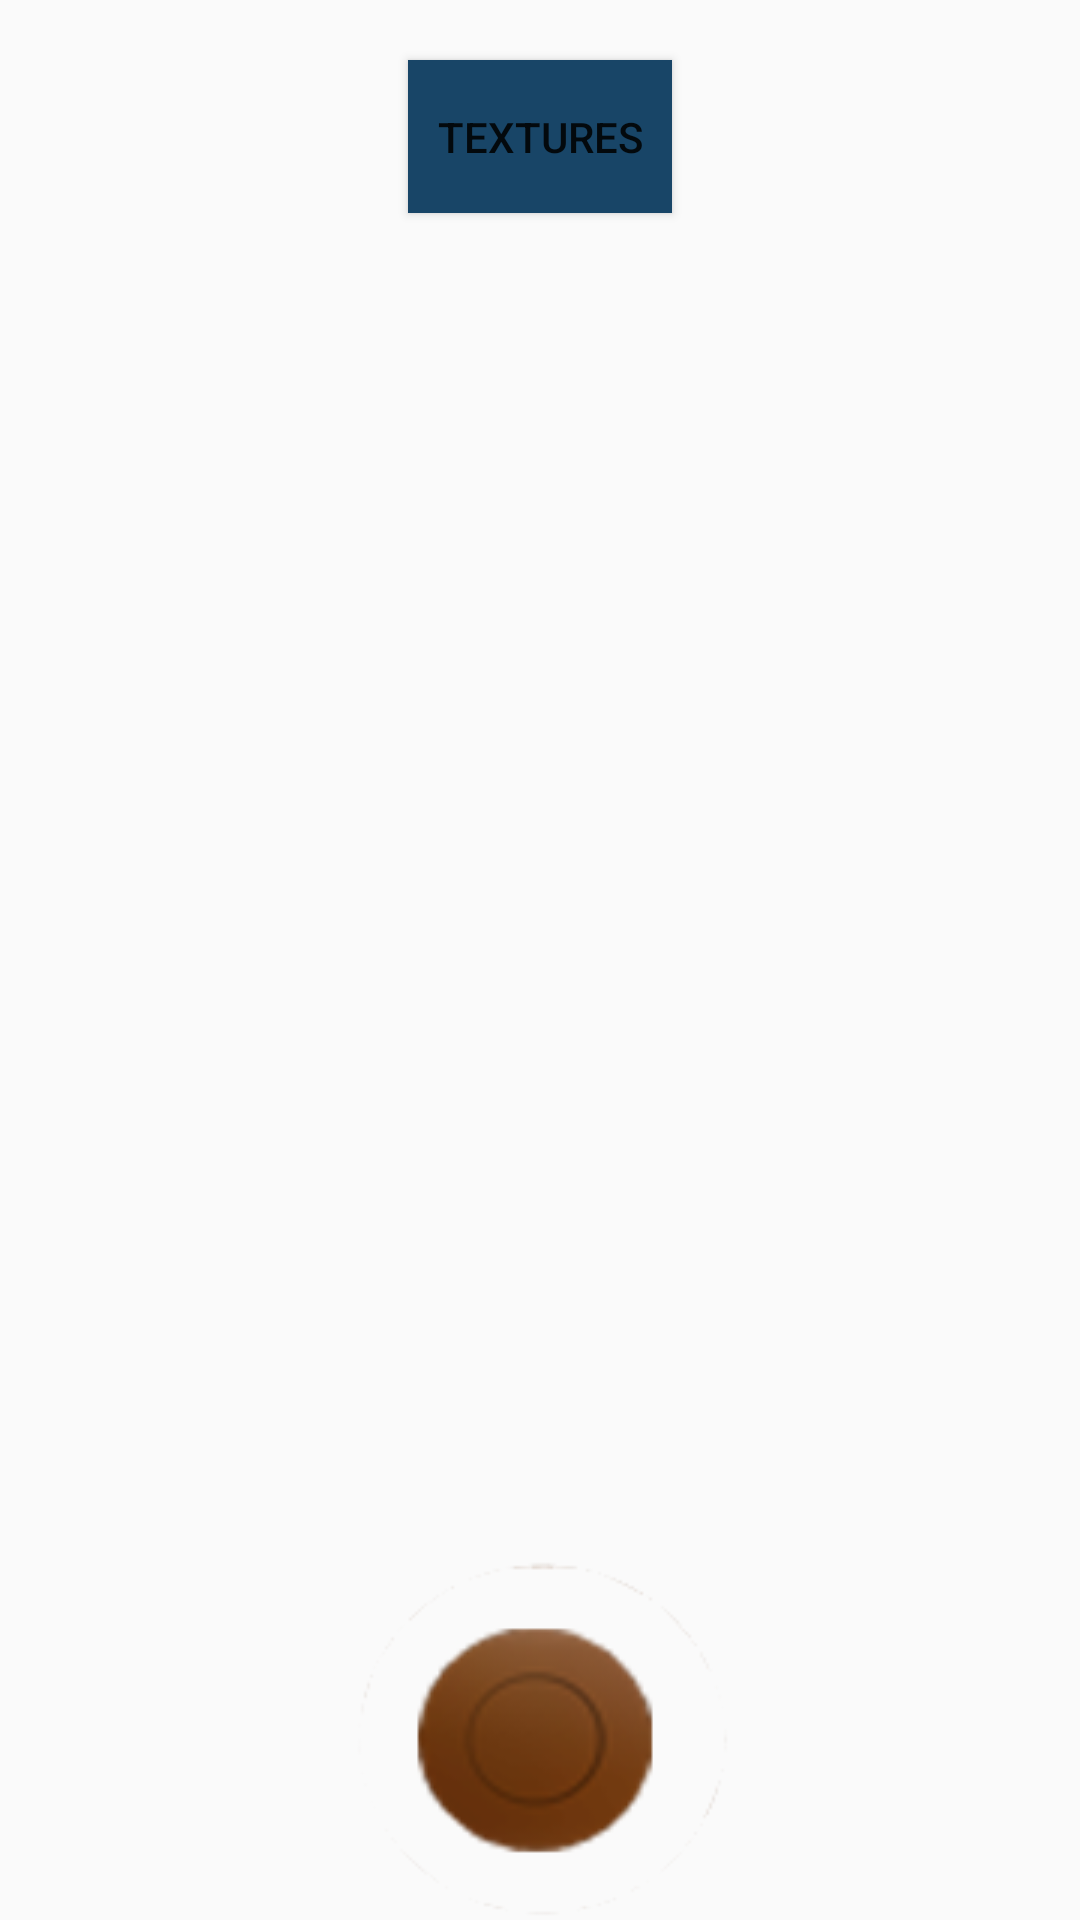

Layout XML and referenced resources for this Android screen:
<!-- AndroidManifest.xml: application theme AppTheme -->
<!-- res/layout/activity_camera.xml -->
<?xml version="1.0" encoding="utf-8"?>
<android.support.constraint.ConstraintLayout xmlns:android="http://schemas.android.com/apk/res/android"
    xmlns:app="http://schemas.android.com/apk/res-auto"
    xmlns:tools="http://schemas.android.com/tools"
    android:layout_width="match_parent"
    android:layout_height="match_parent"
    tools:context="storyland.storyland.CameraActivity">

    <FrameLayout xmlns:android="http://schemas.android.com/apk/res/android"
        android:id="@+id/camera_preview"
        android:layout_width="fill_parent"
        android:layout_height="fill_parent">

        <RelativeLayout
            android:layout_width="match_parent"
            android:layout_height="match_parent">

            <RelativeLayout
                android:id="@+id/camera_preview_test"
                android:layout_width="match_parent"
                android:layout_height="match_parent"
                android:layout_centerHorizontal="true"
                android:layout_centerVertical="true"
                >
        </RelativeLayout>

         <LinearLayout
             android:layout_width="match_parent"
             android:layout_height="match_parent">

         </LinearLayout>

            <Button
                android:id="@+id/button_capture"
                android:layout_width="wrap_content"
                android:layout_height="180dp"
                android:layout_marginBottom="-30dp"
                android:layout_alignParentBottom="true"
                android:layout_centerHorizontal="true"
                android:layout_gravity="center"
                android:background="@drawable/bouton_camera_1"
                 />


            <Button
                android:id="@+id/button_texture"
                android:layout_width="wrap_content"
                android:layout_height="51dp"
                android:layout_marginTop="20dp"
                android:layout_centerHorizontal="true"
                android:layout_weight="1"
                android:text="Textures"
                android:background="@color/colorMenu"/>

        </RelativeLayout>

    </FrameLayout>



</android.support.constraint.ConstraintLayout>
<!-- resources referenced by this layout -->
<resources>
  <color name="colorMenu">#184567</color>
  <!-- drawable bouton_camera_1: png bitmap (drawable, 12874 bytes) -->
  <style name="AppTheme" parent="Theme.AppCompat.Light.DarkActionBar">
          
          <item name="colorPrimary">@color/colorPrimary</item>
          <item name="colorPrimaryDark">@color/colorPrimaryDark</item>
          <item name="colorAccent">@color/colorAccent</item>
      </style>
  <color name="colorPrimary">#6DD4D1</color>
  <color name="colorPrimaryDark">#00CDCD</color>
  <color name="colorAccent">#A2EFE6</color>
</resources>
